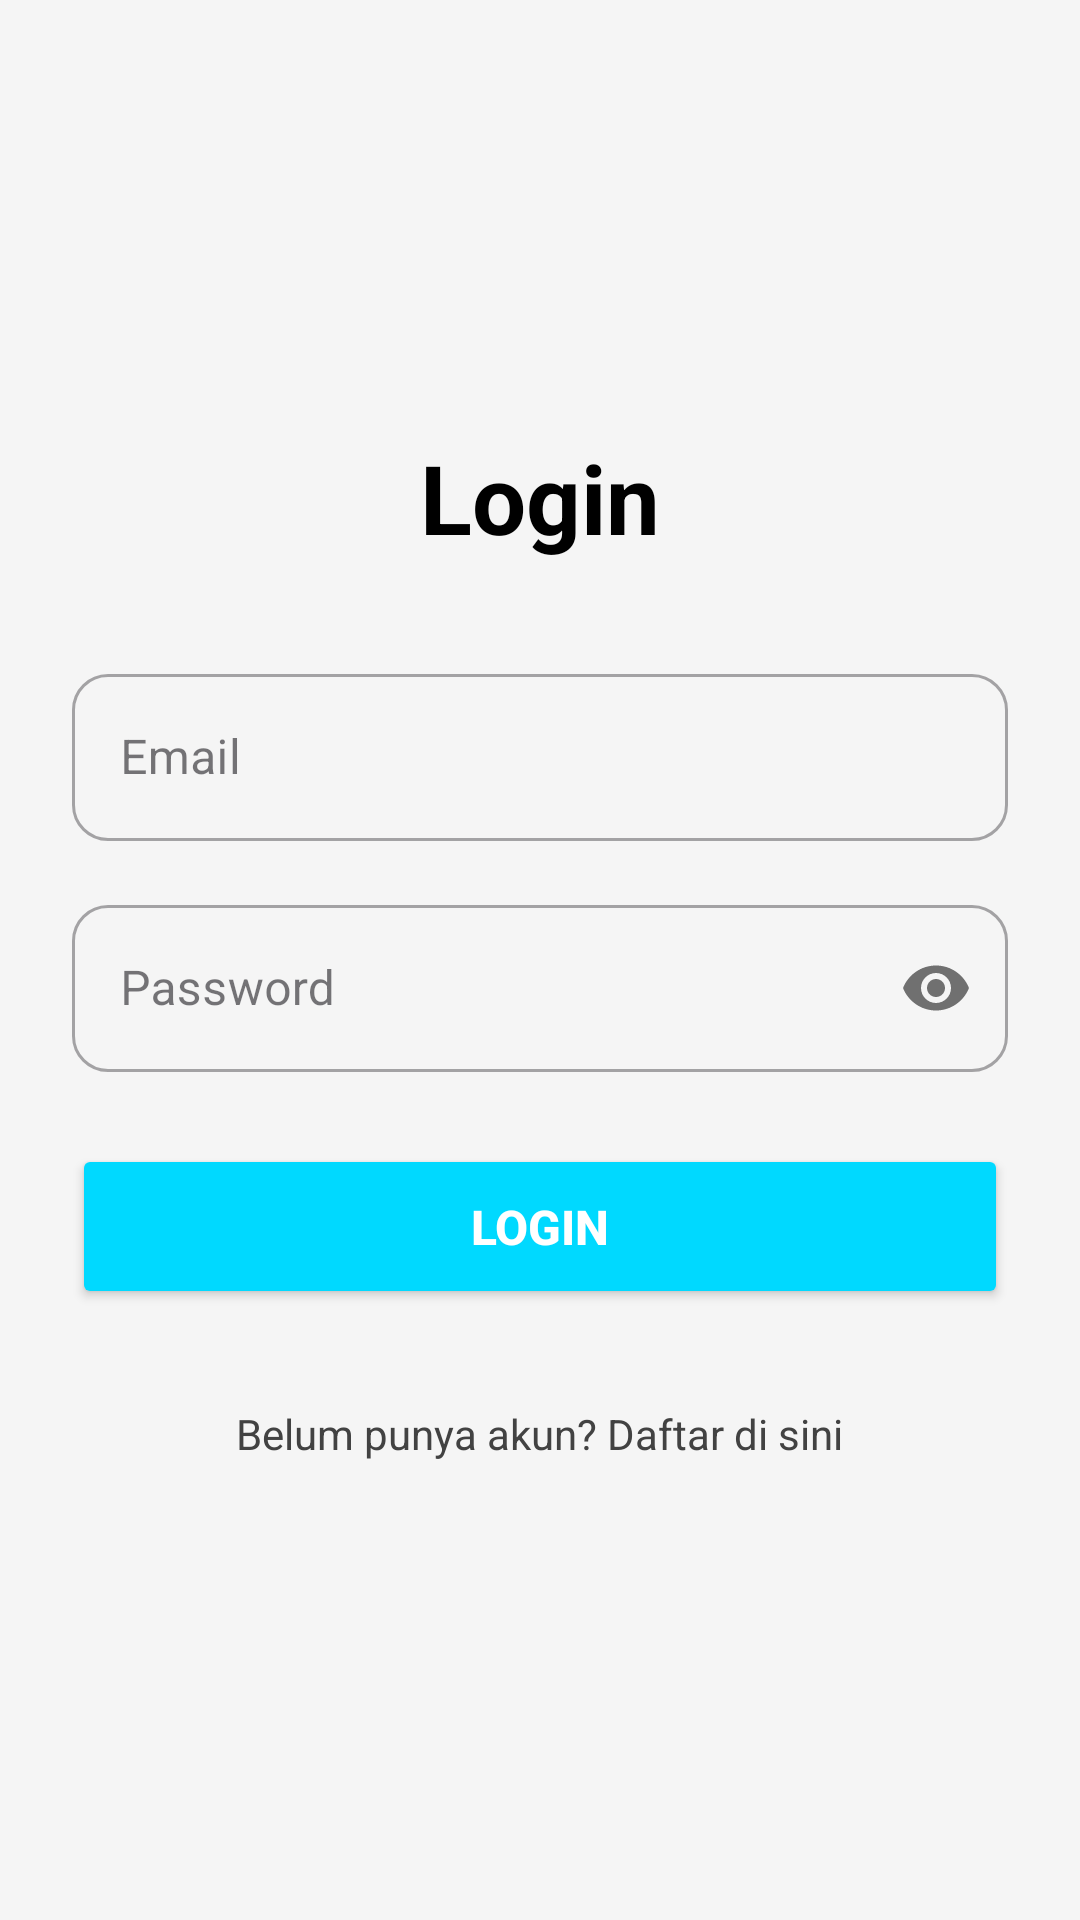

This screen was rendered from an Android layout file. Write that file and the resources it references.
<!-- AndroidManifest.xml: application theme Theme.Valen_penjualan -->
<!-- res/layout/activity_login.xml -->
<?xml version="1.0" encoding="utf-8"?>
<ScrollView xmlns:android="http://schemas.android.com/apk/res/android"
    xmlns:app="http://schemas.android.com/apk/res-auto"
    android:layout_width="match_parent"
    android:layout_height="match_parent"
    android:background="?attr/backgroundColor"
    android:fillViewport="true">

    <LinearLayout
        android:layout_width="match_parent"
        android:layout_height="wrap_content"
        android:orientation="vertical"
        android:padding="24dp"
        android:gravity="center">

        <TextView
            android:layout_width="wrap_content"
            android:layout_height="wrap_content"
            android:text="Login"
            android:textSize="32sp"
            android:textStyle="bold"
            android:textColor="?attr/customTextColorPrimary"
            android:layout_marginBottom="32dp"/>

        <com.google.android.material.textfield.TextInputLayout
            android:layout_width="match_parent"
            android:layout_height="wrap_content"
            android:layout_marginBottom="16dp"
            app:boxCornerRadiusTopStart="12dp"
            app:boxCornerRadiusTopEnd="12dp"
            app:boxCornerRadiusBottomStart="12dp"
            app:boxCornerRadiusBottomEnd="12dp"
            style="@style/Widget.MaterialComponents.TextInputLayout.OutlinedBox">

            <com.google.android.material.textfield.TextInputEditText
                android:id="@+id/etEmail"
                android:layout_width="match_parent"
                android:layout_height="wrap_content"
                android:hint="Email"
                android:inputType="textEmailAddress"
                android:textColor="?attr/customTextColorPrimary" />
        </com.google.android.material.textfield.TextInputLayout>

        <com.google.android.material.textfield.TextInputLayout
            android:layout_width="match_parent"
            android:layout_height="wrap_content"
            android:layout_marginBottom="24dp"
            app:boxCornerRadiusTopStart="12dp"
            app:boxCornerRadiusTopEnd="12dp"
            app:boxCornerRadiusBottomStart="12dp"
            app:boxCornerRadiusBottomEnd="12dp"
            style="@style/Widget.MaterialComponents.TextInputLayout.OutlinedBox"
            app:passwordToggleEnabled="true">

            <com.google.android.material.textfield.TextInputEditText
                android:id="@+id/etPassword"
                android:layout_width="match_parent"
                android:layout_height="wrap_content"
                android:hint="Password"
                android:inputType="textPassword"
                android:textColor="?attr/customTextColorPrimary" />
        </com.google.android.material.textfield.TextInputLayout>

        <Button
            android:id="@+id/btnLogin"
            android:layout_width="match_parent"
            android:layout_height="55dp"
            android:text="Login"
            android:textSize="16sp"
            android:textStyle="bold"
            android:backgroundTint="@color/cyan"
            android:textColor="@android:color/white"
            app:cornerRadius="12dp"
            android:layout_marginBottom="24dp"/>

        <TextView
            android:id="@+id/tvToRegister"
            android:layout_width="wrap_content"
            android:layout_height="wrap_content"
            android:text="Belum punya akun? Daftar di sini"
            android:textColor="?attr/customTextColorSecondary"
            android:textSize="14sp"
            android:padding="8dp" />
    </LinearLayout>
</ScrollView>
<!-- resources referenced by this layout -->
<resources>
  <color name="cyan">#FF00D9FF</color>
  <style name="Theme.Valen_penjualan" parent="Base.Theme.Valen_penjualan" />
  <style name="Base.Theme.Valen_penjualan" parent="Theme.Material3.DayNight.NoActionBar">
          <item name="colorPrimary">@color/purple</item>
          <item name="android:statusBarColor">@color/purple</item>
          <item name="backgroundColor">@color/background_light</item>
          <item name="cardBackgroundColor">@color/card_background_light</item>
          <item name="customTextColorPrimary">@color/text_primary_light</item>
          <item name="customTextColorSecondary">@color/text_secondary_light</item>
          <item name="android:textColor">@color/text_primary_light</item>
          <item name="android:textColorHint">@color/text_secondary_light</item>
          <item name="android:textColorPrimary">@color/text_primary_light</item>
          <item name="android:textColorSecondary">@color/text_secondary_light</item>
          <item name="toolbarBackground">#FFFFFF</item>
      </style>
  <color name="purple">#FF9C27B0</color>
  <color name="background_light">#FFF5F5F5</color>
  <color name="card_background_light">#FFFFFFFF</color>
  <color name="text_primary_light">#FF000000</color>
  <color name="text_secondary_light">#FF424242</color>
</resources>
